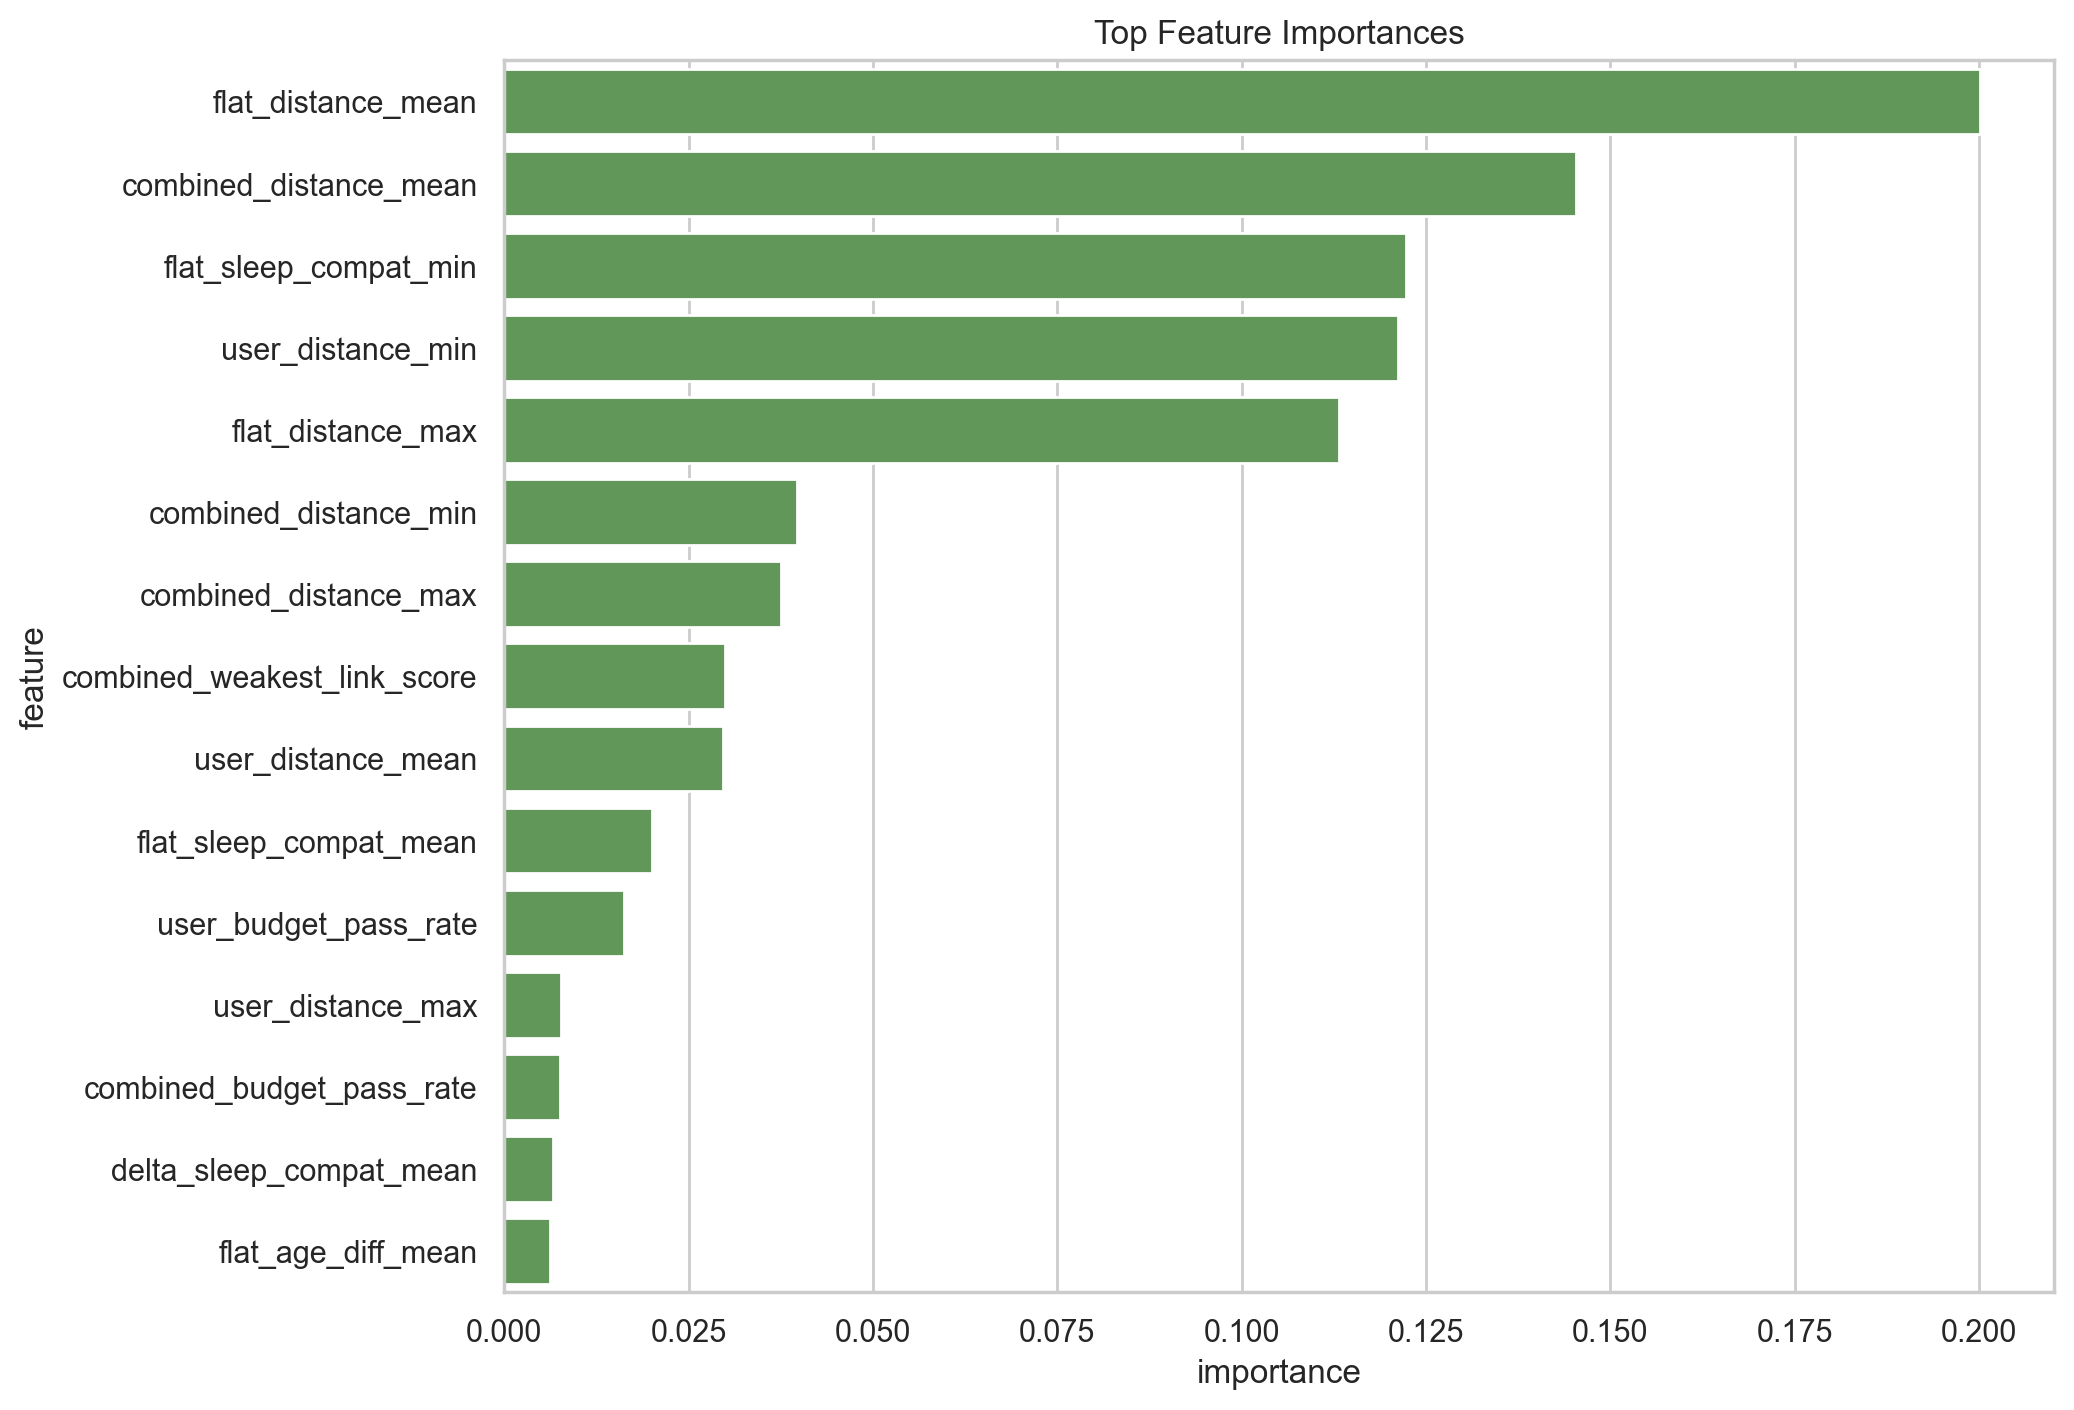

Source data for this figure (header and first rows):
feature, importance
flat_distance_mean, 0.2002
combined_distance_mean, 0.1453
flat_sleep_compat_min, 0.1223
user_distance_min, 0.1212
flat_distance_max, 0.1132
combined_distance_min, 0.03971
combined_distance_max, 0.03748
combined_weakest_link_score, 0.02996
user_distance_mean, 0.02965
flat_sleep_compat_mean, 0.02012
user_budget_pass_rate, 0.0163
user_distance_max, 0.007718
combined_budget_pass_rate, 0.007519
delta_sleep_compat_mean, 0.006612
flat_age_diff_mean, 0.006161
flat_distance_min, 0.006039
flat_faculty_sim_mean, 0.005939
combined_sleep_compat_mean, 0.005347
combined_budget_diff_max, 0.005195
user_budget_diff_mean, 0.005189
combined_budget_diff_mean, 0.004591
user_sleep_compat_mean, 0.004455
user_budget_diff_max, 0.004314
flat_pair_count, 0.00417
delta_budget_diff_mean, 0.004078
flat_size, 0.003977
flat_budget_diff_mean, 0.003482
combined_sleep_compat_min, 0.003448
delta_faculty_sim_mean, 0.003188
combined_faculty_sim_mean, 0.003114
user_faculty_sim_mean, 0.003044
user_age_diff_mean, 0.002782
delta_distance_mean, 0.002752
user_age_diff_max, 0.002748
flat_age_span, 0.002659
combined_age_diff_mean, 0.002534
user_sleep_compat_min, 0.002508
delta_hometown_sim_mean, 0.001976
user_hometown_sim_mean, 0.001915
combined_hometown_sim_mean, 0.001846
flat_budget_diff_max, 0.001836
combined_age_span, 0.001798
flat_hometown_sim_mean, 0.001627
flat_budget_pass_rate, 0.0
